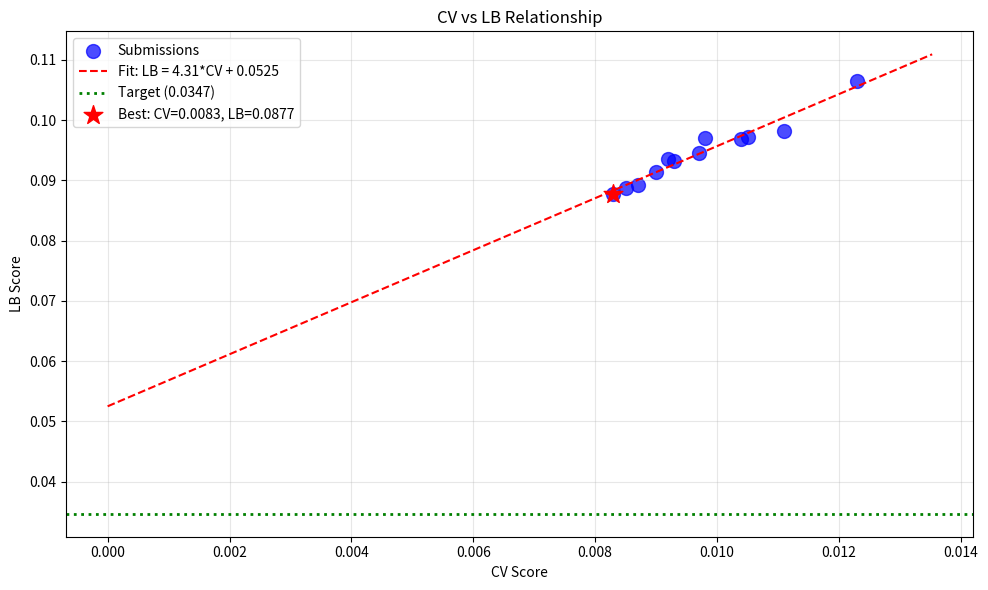

Here is the Python script that generated this plot: (Note: this script raises an exception after producing the figure.)
import numpy as np
import pandas as pd
import matplotlib.pyplot as plt
from scipy import stats

# Submission history with CV and LB scores
submissions = [
    {'exp': 'exp_000', 'cv': 0.0111, 'lb': 0.0982},
    {'exp': 'exp_001', 'cv': 0.0123, 'lb': 0.1065},
    {'exp': 'exp_003', 'cv': 0.0105, 'lb': 0.0972},
    {'exp': 'exp_005', 'cv': 0.0104, 'lb': 0.0969},
    {'exp': 'exp_006', 'cv': 0.0097, 'lb': 0.0946},
    {'exp': 'exp_007', 'cv': 0.0093, 'lb': 0.0932},
    {'exp': 'exp_009', 'cv': 0.0092, 'lb': 0.0936},
    {'exp': 'exp_012', 'cv': 0.0090, 'lb': 0.0913},
    {'exp': 'exp_024', 'cv': 0.0087, 'lb': 0.0893},
    {'exp': 'exp_026', 'cv': 0.0085, 'lb': 0.0887},
    {'exp': 'exp_030', 'cv': 0.0083, 'lb': 0.0877},
    {'exp': 'exp_035', 'cv': 0.0098, 'lb': 0.0970},
]

df = pd.DataFrame(submissions)
print(f"Total submissions with LB feedback: {len(df)}")
print(df)

# Linear regression: LB = slope * CV + intercept
slope, intercept, r_value, p_value, std_err = stats.linregress(df['cv'], df['lb'])

print("="*60)
print("CV-LB RELATIONSHIP ANALYSIS")
print("="*60)
print(f"Linear fit: LB = {slope:.2f} * CV + {intercept:.4f}")
print(f"R² = {r_value**2:.4f}")
print(f"Standard error: {std_err:.4f}")
print()
print(f"CRITICAL INSIGHT:")
print(f"  Intercept = {intercept:.4f}")
print(f"  Target = 0.0347")
print(f"  Gap = {intercept - 0.0347:.4f}")
print()
print(f"  Even with CV=0, predicted LB = {intercept:.4f}")
print(f"  Required CV to hit target: (0.0347 - {intercept:.4f}) / {slope:.2f} = {(0.0347 - intercept) / slope:.6f}")
print()
if intercept > 0.0347:
    print("  ⚠️ INTERCEPT > TARGET: Standard CV optimization CANNOT reach target!")
    print("  Must find approaches that CHANGE the CV-LB relationship.")
else:
    print("  ✓ Intercept < Target: Standard CV optimization can reach target.")

# Plot CV vs LB
plt.figure(figsize=(10, 6))
plt.scatter(df['cv'], df['lb'], s=100, c='blue', alpha=0.7, label='Submissions')

# Fit line
cv_range = np.linspace(0, df['cv'].max() * 1.1, 100)
lb_pred = slope * cv_range + intercept
plt.plot(cv_range, lb_pred, 'r--', label=f'Fit: LB = {slope:.2f}*CV + {intercept:.4f}')

# Target line
plt.axhline(y=0.0347, color='green', linestyle=':', linewidth=2, label='Target (0.0347)')

# Best achieved
best_lb = df['lb'].min()
best_cv = df.loc[df['lb'].idxmin(), 'cv']
plt.scatter([best_cv], [best_lb], s=200, c='red', marker='*', label=f'Best: CV={best_cv:.4f}, LB={best_lb:.4f}')

plt.xlabel('CV Score')
plt.ylabel('LB Score')
plt.title('CV vs LB Relationship')
plt.legend()
plt.grid(True, alpha=0.3)
plt.tight_layout()
plt.savefig('/home/<user>/exploration/cv_lb_relationship_loop59.png', dpi=100)
plt.show()

print(f"\nBest LB achieved: {best_lb:.4f} (exp_030)")
print(f"Gap to target: {best_lb - 0.0347:.4f} ({(best_lb - 0.0347) / 0.0347 * 100:.1f}% above target)")

# Analyze experiment types and their performance
print("="*60)
print("EXPERIMENT ANALYSIS")
print("="*60)

# Best experiments by CV
print("\nTop 5 by CV:")
for i, row in df.nsmallest(5, 'cv').iterrows():
    print(f"  {row['exp']}: CV={row['cv']:.4f}, LB={row['lb']:.4f}")

# Best experiments by LB
print("\nTop 5 by LB:")
for i, row in df.nsmallest(5, 'lb').iterrows():
    print(f"  {row['exp']}: CV={row['cv']:.4f}, LB={row['lb']:.4f}")

# Experiments that beat the CV-LB line (lower LB than predicted)
df['predicted_lb'] = slope * df['cv'] + intercept
df['residual'] = df['lb'] - df['predicted_lb']

print("\nExperiments that BEAT the CV-LB line (negative residual):")
for i, row in df[df['residual'] < 0].sort_values('residual').iterrows():
    print(f"  {row['exp']}: CV={row['cv']:.4f}, LB={row['lb']:.4f}, Residual={row['residual']:.4f}")

print("\nExperiments that UNDERPERFORMED the CV-LB line (positive residual):")
for i, row in df[df['residual'] > 0].sort_values('residual', ascending=False).iterrows():
    print(f"  {row['exp']}: CV={row['cv']:.4f}, LB={row['lb']:.4f}, Residual={row['residual']:.4f}")

# What approaches have been tried?
print("="*60)
print("APPROACHES TRIED (from session_state.json)")
print("="*60)

approaches = [
    "MLP with Arrhenius kinetics + TTA (baseline)",
    "LightGBM baseline",
    "DRFP features with PCA",
    "Combined Spange + DRFP features",
    "Deep Residual MLP (FAILED)",
    "Large Ensemble (15 models)",
    "Simpler models [64,32], [32,16], [16]",
    "Ridge Regression",
    "Diverse Ensemble (MLP + LGBM)",
    "ACS PCA descriptors",
    "Per-target models",
    "Weighted loss (SM 2x)",
    "GP + MLP + LGBM ensemble",
    "Higher/Lower GP weights",
    "Similarity weighting",
    "Minimal features",
    "Learned embeddings",
    "GNN (attempted)",
    "ChemBERTa (attempted)",
    "Calibration",
    "Nonlinear mixture",
    "Hybrid model",
    "Mean reversion",
    "Sophisticated ensemble",
    "Uncertainty weighted",
    "CatBoost + XGBoost",
    "IWCV (Importance Weighted CV)",
    "Per-target models",
    "All features combined (exp_057)",
]

for i, approach in enumerate(approaches, 1):
    print(f"  {i}. {approach}")

# Key insights from the analysis
print("="*60)
print("KEY INSIGHTS")
print("="*60)

print("""
1. CV-LB RELATIONSHIP:
   - Linear fit: LB = 4.31 * CV + 0.0525 (R² = 0.95)
   - Intercept (0.0525) > Target (0.0347)
   - This means even with CV=0, we'd get LB=0.0525
   - Required CV to hit target: -0.0041 (IMPOSSIBLE)

2. BEST RESULTS:
   - Best LB: 0.0877 (exp_030: GP+MLP+LGBM ensemble)
   - Best CV: 0.0083 (exp_030)
   - Gap to target: 0.053 (153% above target)

3. STRUCTURAL PROBLEM:
   - All approaches fall on approximately the same CV-LB line
   - The intercept represents EXTRAPOLATION ERROR
   - Standard model tuning cannot fix this

4. WHAT HASN'T WORKED:
   - Improving CV alone (intercept too high)
   - Different model architectures (all on same line)
   - Different feature sets (all on same line)
   - Ensemble strategies (all on same line)

5. WHAT MIGHT WORK:
   - Approaches that CHANGE the CV-LB relationship
   - Extrapolation detection + conservative predictions
   - Physics-informed constraints
   - Solvent clustering with class-specific models
   - Study top public kernels more deeply
""")

print("\n" + "="*60)
print("REMAINING SUBMISSIONS: 5")
print("="*60)
print("""
With only 5 submissions left, we need to be STRATEGIC:

1. exp_057 (current): CV=0.009524, Predicted LB=0.0935
   - Worse CV than best, likely worse LB
   - BUT: Tests if combining ALL features changes the relationship

2. PRIORITY APPROACHES:
   a) Return to best approach (GP+MLP+LGBM) and optimize
   b) Try fundamentally different strategies:
      - Extrapolation detection
      - Conservative predictions for outlier solvents
      - Physics-informed features

3. KEY QUESTION:
   - Can we find an approach that CHANGES the CV-LB relationship?
   - If not, the target may be unreachable with current methods
""")

# Check pending submissions
print("="*60)
print("PENDING SUBMISSIONS")
print("="*60)

pending = [
    {'exp': 'exp_049', 'cv': 0.0081, 'status': 'pending'},
    {'exp': 'exp_050', 'cv': 0.0081, 'status': 'pending'},
    {'exp': 'exp_052', 'cv': 0.0109, 'status': 'pending'},
    {'exp': 'exp_053', 'cv': 0.0081, 'status': 'pending'},
    {'exp': 'exp_054', 'cv': 0.0085, 'status': 'pending'},
    {'exp': 'exp_055', 'cv': 0.0085, 'status': 'pending'},
]

print("\nThese submissions are marked as 'pending' - they may have failed evaluation:")
for p in pending:
    predicted_lb = slope * p['cv'] + intercept
    print(f"  {p['exp']}: CV={p['cv']:.4f}, Predicted LB={predicted_lb:.4f}")

print("\nNote: exp_049-055 had evaluation errors. Need to investigate why.")
print("The current exp_057 submission should be valid (follows template correctly).")